Labelled photos from "Recommendation", an image-classification folder in laslas123/Recommendation. The possible labels are: baby onesie, coat, dress, dungarees, hoodie, jeans, pants, shirt, shorts, skirt, strap dress, suit set, sweater, t-shirt, vest, wedding dress.

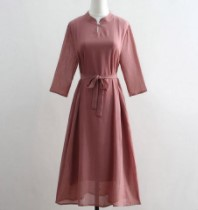
Label: dress

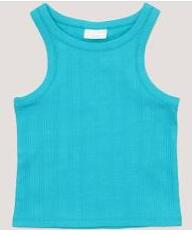
Label: vest

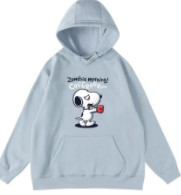
Label: hoodie

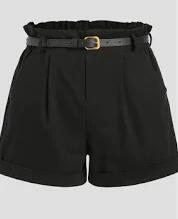
Label: shorts

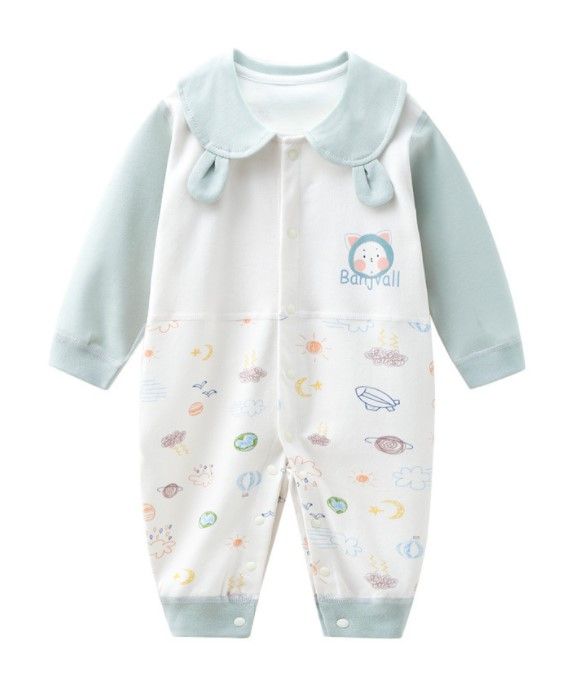
Label: baby onesie

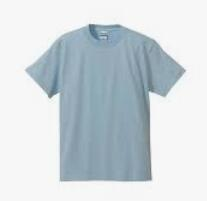
Label: t-shirt
